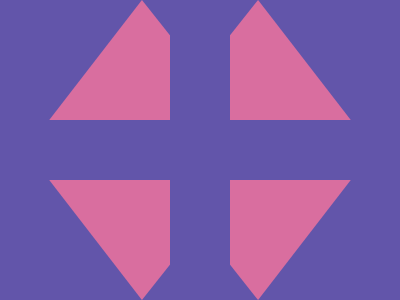

Write the HTML and CSS that draws this image.

<!-- Version 1 -->
<p><p><p><p><style>*{background:#6255AA;margin:0 16}p{background:#D96E9F;width:122;height:120;clip-path:polygon(77%0,1%100%,155%100%);+p{scale:1-1;margin:60 16;+p{scale:-1-1;margin:-180 198;+p{scale:-1 1;margin:-300 198
</style>
